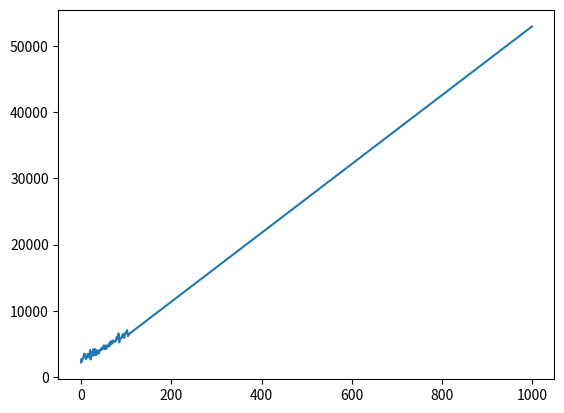

The matplotlib source for this figure:
# -*- coding: utf-8 -*-
"""
Created on Tue Dec 11 22:00:43 2018

[redacted]
"""

import matplotlib.pyplot as plt


def solve(init, rules, numgen):
    siz = len(init)
    pad = numgen + 2

    state = "".join(["."]*pad) + init + "".join(["."]*pad)
    newstate = list(state)

    sums = []

    gen = 0
    while gen < numgen:
        for i in range(2, siz + 2 * pad - 2):
            for r, new in rules.items():
                if state[i - 2:i + 3] == r:
#                    print("matched", r, "at", i-2)
                    newstate[i] = new
                    break

        state = "".join(newstate)
        if state[2] == "#" or state[-2] == "#":
                pad += 2
                state = "".join(["."] * pad) + state + "".join(["."] * pad)
                newstate = list(state)

        s = 0
        for ind, c in enumerate(state):
            if c == "#":
                s += ind - pad
#        print(s)
        sums.append(s)
        gen += 1

    return newstate, sums

if __name__ == "__main__":

#    init = '#..#.#..##......###...###'
    init = '##.######...#.##.#...#...##.####..###.#.##.#.##...##..#...##.#..##....##...........#.#.#..###.#'

#    rules = {'...##': '#',
#            '..#..': '#',
#            '.#...': '#',
#            '.#.#.': '#',
#            '.#.##': '#',
#            '.##..': '#',
#            '.####': '#',
#            '#.#.#': '#',
#            '#.###': '#',
#            '##.#.': '#',
#            '##.##': '#',
#            '###..': '#',
#            '###.#': '#',
#            '####.': '#'}

    rules = {'.###.':'#',
            '#.##.':'.',
            '.#.##':'#',
            '...##':'.',
            '###.#':'#',
            '##.##':'.',
            '.....':'.',
            '#..#.':'#',
            '..#..':'#',
            '#.###':'#',
            '##.#.':'.',
            '..#.#':'#',
            '#.#.#':'#',
            '.##.#':'#',
            '.#..#':'#',
            '#..##':'#',
            '##..#':'#',
            '#...#':'.',
            '...#.':'#',
            '#####':'.',
            '###..':'#',
            '#.#..':'.',
            '....#':'.',
            '.####':'#',
            '..###':'.',
            '..##.':'#',
            '.##..':'.',
            '#....':'.',
            '####.':'#',
            '.#.#.':'.',
            '.#...':'#',
            '##...':'#'}

    state, sums = solve(init, rules, numgen=20)

    final = "".join(state)
    print(sums[-1])

    state, sums = solve(init, rules, numgen=1000)
    plt.plot(sums)


